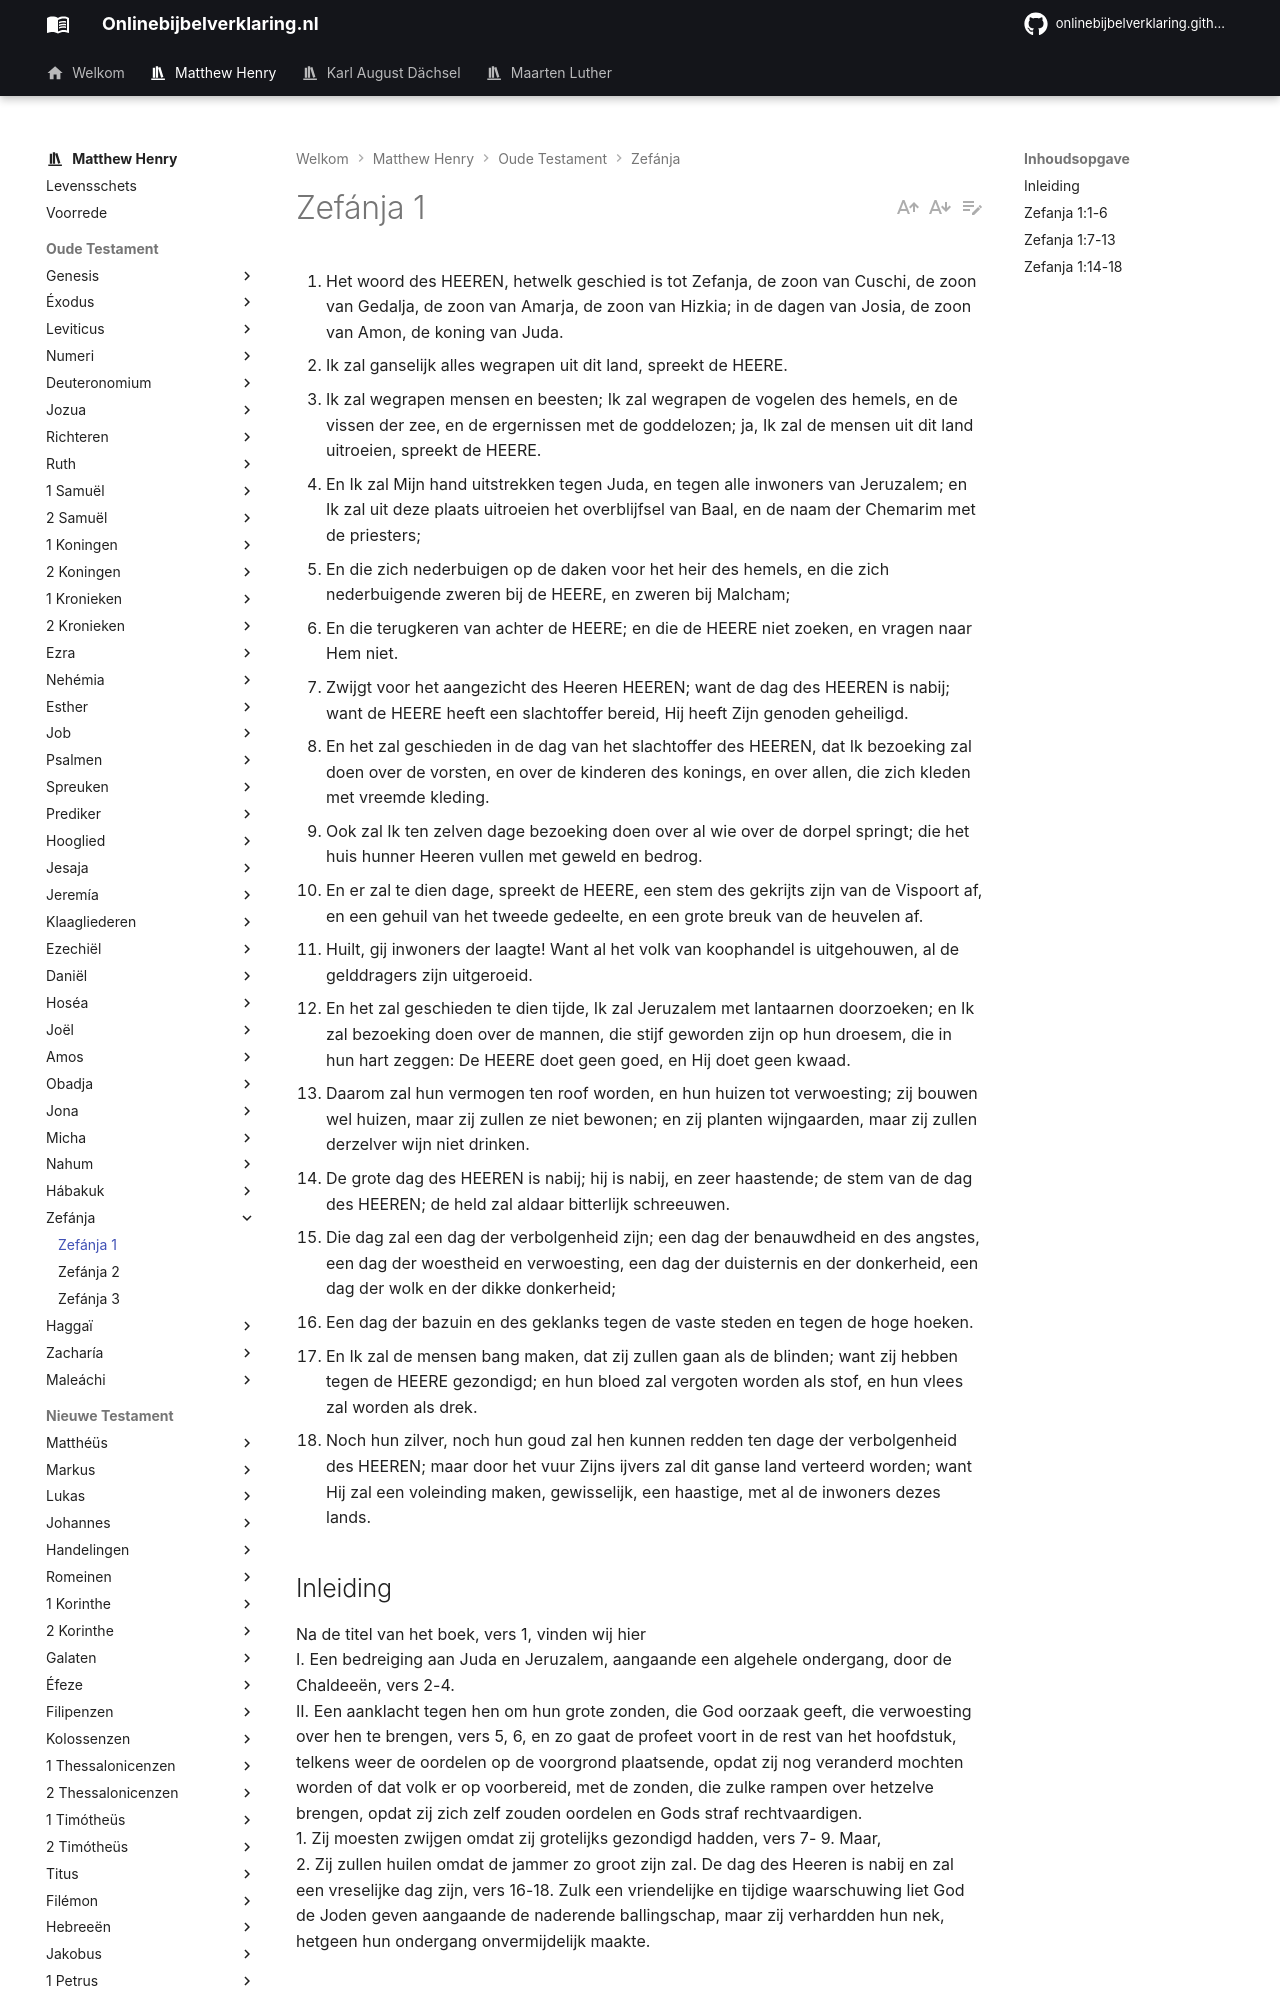

repository: onlinebijbelverklaring/dev-preview · page: matthewhenry/Zefanja/Zefanja1/index.html · generator: mkdocs

1. Het woord des HEEREN, hetwelk geschied is tot Zefanja, de zoon van Cuschi, de zoon van Gedalja, de zoon van Amarja, de zoon van Hizkia; in de dagen van Josia, de zoon van Amon, de koning van Juda. 
2. Ik zal ganselijk alles wegrapen uit dit land, spreekt de HEERE. 
3. Ik zal wegrapen mensen en beesten; Ik zal wegrapen de vogelen des hemels, en de vissen der zee, en de ergernissen met de goddelozen; ja, Ik zal de mensen uit dit land uitroeien, spreekt de HEERE. 
4. En Ik zal Mijn hand uitstrekken tegen Juda, en tegen alle inwoners van Jeruzalem; en Ik zal uit deze plaats uitroeien het overblijfsel van Baal, en de naam der Chemarim met de priesters; 
5. En die zich nederbuigen op de daken voor het heir des hemels, en die zich nederbuigende zweren bij de HEERE, en zweren bij Malcham; 
6. En die terugkeren van achter de HEERE; en die de HEERE niet zoeken, en vragen naar Hem niet. 
7. Zwijgt voor het aangezicht des Heeren HEEREN; want de dag des HEEREN is nabij; want de HEERE heeft een slachtoffer bereid, Hij heeft Zijn genoden geheiligd. 
8. En het zal geschieden in de dag van het slachtoffer des HEEREN, dat Ik bezoeking zal doen over de vorsten, en over de kinderen des konings, en over allen, die zich kleden met vreemde kleding. 
9. Ook zal Ik ten zelven dage bezoeking doen over al wie over de dorpel springt; die het huis hunner Heeren vullen met geweld en bedrog. 
10. En er zal te dien dage, spreekt de HEERE, een stem des gekrijts zijn van de Vispoort af, en een gehuil van het tweede gedeelte, en een grote breuk van de heuvelen af. 
11. Huilt, gij inwoners der laagte! Want al het volk van koophandel is uitgehouwen, al de gelddragers zijn uitgeroeid. 
12. En het zal geschieden te dien tijde, Ik zal Jeruzalem met lantaarnen doorzoeken; en Ik zal bezoeking doen over de mannen, die stijf geworden zijn op hun droesem, die in hun hart zeggen: De HEERE doet geen goed, en Hij doet geen kwaad. 
13. Daarom zal hun vermogen ten roof worden, en hun huizen tot verwoesting; zij bouwen wel huizen, maar zij zullen ze niet bewonen; en zij planten wijngaarden, maar zij zullen derzelver wijn niet drinken. 
14. De grote dag des HEEREN is nabij; hij is nabij, en zeer haastende; de stem van de dag des HEEREN; de held zal aldaar bitterlijk schreeuwen. 
15. Die dag zal een dag der verbolgenheid zijn; een dag der benauwdheid en des angstes, een dag der woestheid en verwoesting, een dag der duisternis en der donkerheid, een dag der wolk en der dikke donkerheid; 
16. Een dag der bazuin en des geklanks tegen de vaste steden en tegen de hoge hoeken. 
17. En Ik zal de mensen bang maken, dat zij zullen gaan als de blinden; want zij hebben tegen de HEERE gezondigd; en hun bloed zal vergoten worden als stof, en hun vlees zal worden als drek. 
18. Noch hun zilver, noch hun goud zal hen kunnen redden ten dage der verbolgenheid des HEEREN; maar door het vuur Zijns ijvers zal dit ganse land verteerd worden; want Hij zal een voleinding maken, gewisselijk, een haastige, met al de inwoners dezes lands. 

## Inleiding

Na de titel van het boek, vers 1, vinden wij hier   
I. Een bedreiging aan Juda en Jeruzalem, aangaande een algehele ondergang, door de Chaldeeën, vers 2-4.  
II. Een aanklacht tegen hen om hun grote zonden, die God oorzaak geeft, die verwoesting over hen te brengen, vers 5, 6, en zo gaat de profeet voort in de rest van het hoofdstuk, telkens weer de oordelen op de voorgrond plaatsende, opdat zij nog veranderd mochten worden of dat volk er op voorbereid, met de zonden, die zulke rampen over hetzelve brengen, opdat zij zich zelf zouden oordelen en Gods straf rechtvaardigen.  
1. Zij moesten zwijgen omdat zij grotelijks gezondigd hadden, vers 7- 9. Maar,  
2. Zij zullen huilen omdat de jammer zo groot zijn zal. De dag des Heeren is nabij en zal een vreselijke dag zijn, vers 16-18. Zulk een vriendelijke en tijdige waarschuwing liet God de Joden geven aangaande de naderende ballingschap, maar zij verhardden hun nek, hetgeen hun ondergang onvermijdelijk maakte.
